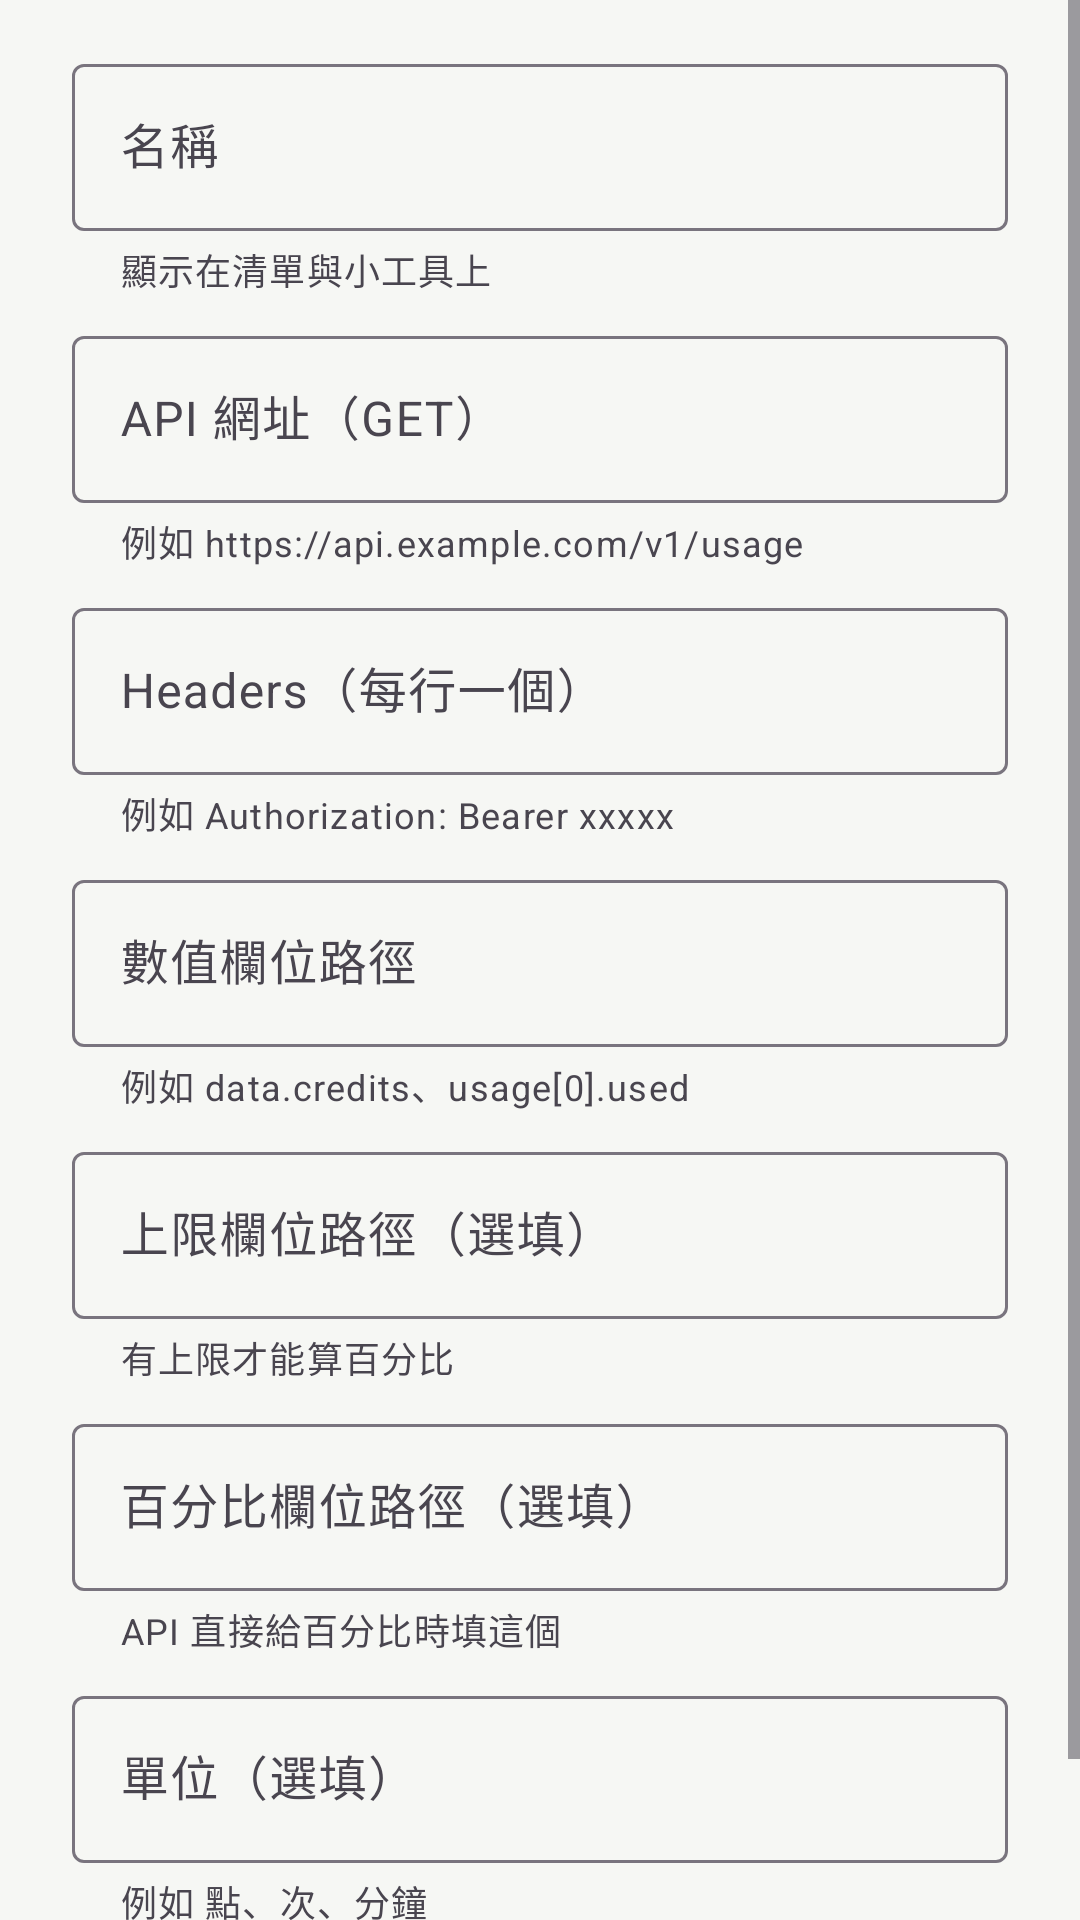

Write the Android layout XML for this screen, with the resource values it uses.
<!-- AndroidManifest.xml: application theme Theme.AiQuota -->
<!-- res/layout/dialog_custom_source.xml -->
<?xml version="1.0" encoding="utf-8"?>
<ScrollView xmlns:android="http://schemas.android.com/apk/res/android"
    xmlns:app="http://schemas.android.com/apk/res-auto"
    android:layout_width="match_parent"
    android:layout_height="wrap_content">

            <LinearLayout
                android:layout_width="match_parent"
                android:layout_height="wrap_content"
                android:orientation="vertical"
                android:paddingStart="24dp"
                android:paddingTop="8dp"
                android:paddingEnd="24dp">
                <com.google.android.material.textfield.TextInputLayout
                    style="@style/Widget.Material3.TextInputLayout.OutlinedBox"
                    android:layout_width="match_parent"
                    android:layout_height="wrap_content"
                    android:layout_marginTop="8dp"
                    android:hint="名稱"
                    app:helperText="顯示在清單與小工具上">

                    <com.google.android.material.textfield.TextInputEditText
                        android:id="@+id/cs_name"
                        android:layout_width="match_parent"
                        android:layout_height="wrap_content"
                        android:inputType="text" />
                </com.google.android.material.textfield.TextInputLayout>
                <com.google.android.material.textfield.TextInputLayout
                    style="@style/Widget.Material3.TextInputLayout.OutlinedBox"
                    android:layout_width="match_parent"
                    android:layout_height="wrap_content"
                    android:layout_marginTop="8dp"
                    android:hint="API 網址（GET）"
                    app:helperText="例如 https://api.example.com/v1/usage">

                    <com.google.android.material.textfield.TextInputEditText
                        android:id="@+id/cs_url"
                        android:layout_width="match_parent"
                        android:layout_height="wrap_content"
                        android:inputType="textUri" />
                </com.google.android.material.textfield.TextInputLayout>
                <com.google.android.material.textfield.TextInputLayout
                    style="@style/Widget.Material3.TextInputLayout.OutlinedBox"
                    android:layout_width="match_parent"
                    android:layout_height="wrap_content"
                    android:layout_marginTop="8dp"
                    android:hint="Headers（每行一個）"
                    app:helperText="例如 Authorization: Bearer xxxxx">

                    <com.google.android.material.textfield.TextInputEditText
                        android:id="@+id/cs_headers"
                        android:layout_width="match_parent"
                        android:layout_height="wrap_content"
                        android:inputType="textMultiLine" />
                </com.google.android.material.textfield.TextInputLayout>
                <com.google.android.material.textfield.TextInputLayout
                    style="@style/Widget.Material3.TextInputLayout.OutlinedBox"
                    android:layout_width="match_parent"
                    android:layout_height="wrap_content"
                    android:layout_marginTop="8dp"
                    android:hint="數值欄位路徑"
                    app:helperText="例如 data.credits、usage[0].used">

                    <com.google.android.material.textfield.TextInputEditText
                        android:id="@+id/cs_value_path"
                        android:layout_width="match_parent"
                        android:layout_height="wrap_content"
                        android:inputType="text" />
                </com.google.android.material.textfield.TextInputLayout>
                <com.google.android.material.textfield.TextInputLayout
                    style="@style/Widget.Material3.TextInputLayout.OutlinedBox"
                    android:layout_width="match_parent"
                    android:layout_height="wrap_content"
                    android:layout_marginTop="8dp"
                    android:hint="上限欄位路徑（選填）"
                    app:helperText="有上限才能算百分比">

                    <com.google.android.material.textfield.TextInputEditText
                        android:id="@+id/cs_limit_path"
                        android:layout_width="match_parent"
                        android:layout_height="wrap_content"
                        android:inputType="text" />
                </com.google.android.material.textfield.TextInputLayout>
                <com.google.android.material.textfield.TextInputLayout
                    style="@style/Widget.Material3.TextInputLayout.OutlinedBox"
                    android:layout_width="match_parent"
                    android:layout_height="wrap_content"
                    android:layout_marginTop="8dp"
                    android:hint="百分比欄位路徑（選填）"
                    app:helperText="API 直接給百分比時填這個">

                    <com.google.android.material.textfield.TextInputEditText
                        android:id="@+id/cs_percent_path"
                        android:layout_width="match_parent"
                        android:layout_height="wrap_content"
                        android:inputType="text" />
                </com.google.android.material.textfield.TextInputLayout>
                <com.google.android.material.textfield.TextInputLayout
                    style="@style/Widget.Material3.TextInputLayout.OutlinedBox"
                    android:layout_width="match_parent"
                    android:layout_height="wrap_content"
                    android:layout_marginTop="8dp"
                    android:hint="單位（選填）"
                    app:helperText="例如 點、次、分鐘">

                    <com.google.android.material.textfield.TextInputEditText
                        android:id="@+id/cs_unit"
                        android:layout_width="match_parent"
                        android:layout_height="wrap_content"
                        android:inputType="text" />
                </com.google.android.material.textfield.TextInputLayout>
                <CheckBox
                    android:id="@+id/cs_remaining"
                    android:layout_width="wrap_content"
                    android:layout_height="wrap_content"
                    android:layout_marginTop="8dp"
                    android:text="這個數值是「剩餘量」（不是已使用量）" />
            </LinearLayout>
</ScrollView>
<!-- resources referenced by this layout -->
<resources>
  <style name="Theme.AiQuota" parent="Theme.Material3.DayNight.NoActionBar">
          <item name="colorPrimary">@color/brand</item>
          <item name="colorPrimaryContainer">@color/brand_container</item>
          <item name="colorSecondary">@color/brand</item>
          <item name="android:colorBackground">@color/surface</item>
          <item name="colorSurface">@color/surface</item>
          <item name="android:statusBarColor">@color/surface</item>
      </style>
  <color name="brand">#2F6B4F</color>
  <color name="brand_container">#D5EBDD</color>
  <color name="surface">#F6F7F4</color>
</resources>
